5-way image classification set "dataset" from GitHub (Aryawwww/Image-Programming-group-10); label vocabulary: tomato bacterial spot, tomato late blight, tomato septoria leaf spot, tomato yellow leaf curl virus, tomato healthy.

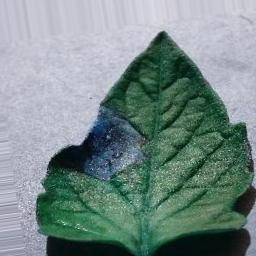
Label: tomato late blight

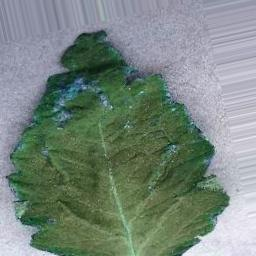
Label: tomato healthy

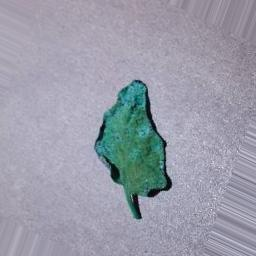
Label: tomato septoria leaf spot

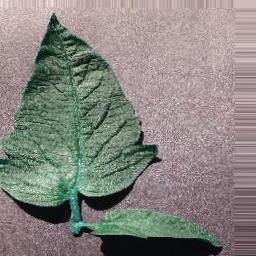
Label: tomato bacterial spot

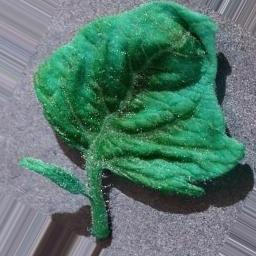
Label: tomato yellow leaf curl virus

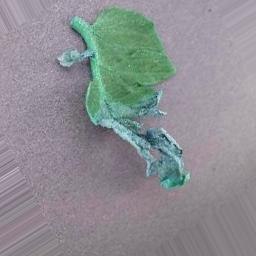
Label: tomato late blight
